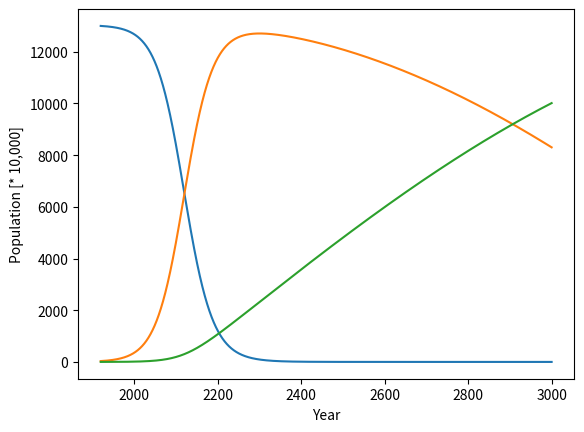

Write Python code to recreate this figure.
import numpy as np  # あとで必要
import matplotlib.pyplot as plt  # グラフ描画用


def euler(x0, tau, ts, tf, f):
    ti = ts  # ti: 前進オイラー法のアルゴリズムのti
    xi = x0  # xi: 前進オイラー法のアルゴリズムのx(ti)
    tlist = [ti]
    xlist = [x0]
    # tiがtfにたどり着いたら終了
    while ti < tf:
        tip1 = ti + tau  # tipi: 前進オイラー法のアルゴリズムのt_{i+1} (次の時刻)
        xip1 = xi + (tip1 - ti) * f(ti, xi)  # [入力]:問7の解答(前進オイラー法のアルゴリズム)を記入
        tlist.append(tip1)  # 時刻記録用: リストの末尾に時刻を追加
        xlist.append(xip1)  # 結果の記録用: リストの末尾に結果xip1を追加
        ti, xi = tip1, xip1  # 時刻tip1と結果xip1は、次の時刻における初期値

    return (tlist, xlist)


def population(t, N):
    fN = np.zeros_like(N)
    gamma = 0.03
    beta = 0.001
    alpha = 300

    fN[0] = -(gamma/(N[0] + N[1] + N[2]))*N[0]*N[1]
    fN[1] = (gamma/(N[0] + N[1] + N[2]))*N[0]*N[1] - beta*N[2]
    fN[2] = beta * N[1]
    return fN


# 0: 人口 1: S 2: I 3:R
N0 = np.zeros(3)
N0[0] = 13000    # [入力]:人口の初期値(1920年の人口を万人で入力。10万人なら10と入力)
N0[1] = 33
N0[2] = 0
begin_year = 1920
end_year = 3000

t, N = euler(N0, 0.1, begin_year, end_year, population)  # 前進オイラー法で解く

plt.plot(t, N, label="S")
# 図の描画
plt.xlabel('Year')
plt.ylabel('Population [* 10,000]')
plt.show()  # 図の描画
